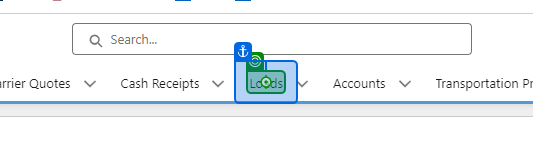
Workflow: LoadInputFiles

Step 1 [then]: click on 'Loads'

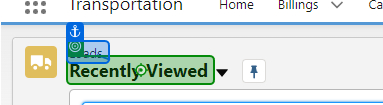
Step 2: click on 'Recently Viewed'

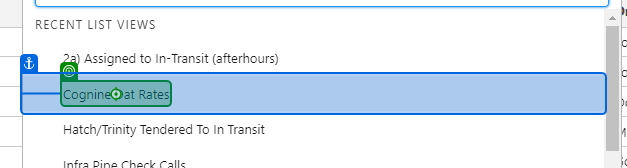
Step 3: click on 'Cognine Dat Rates'

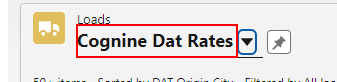
Step 4: Find Element 'SPAN' on the element in window 'Cognine Dat Rates | Loads | Salesforce' (chrome.exe)

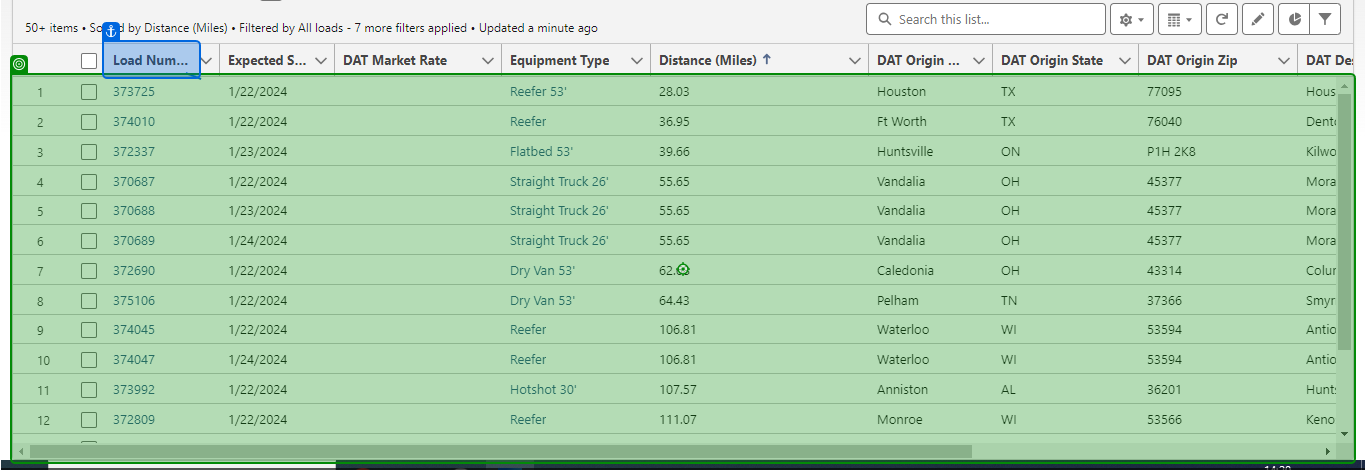
Step 5 [then]: Mouse Scroll 'Loads'

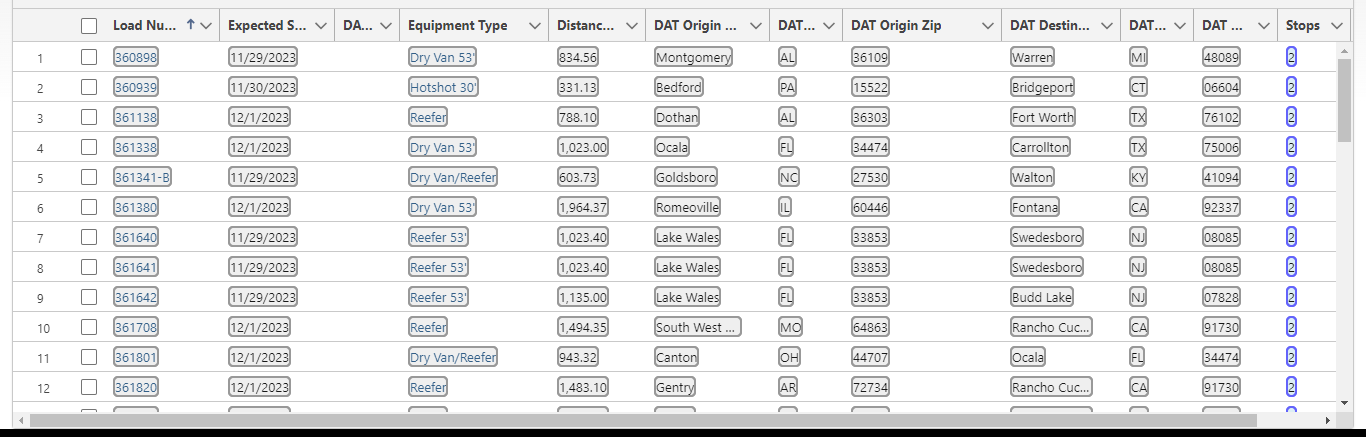
Step 6: get-text

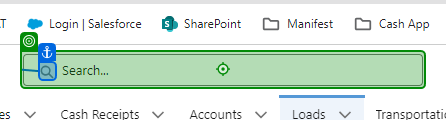
Step 7 [then]: type [CurrentRow(0).ToString] into 'Search...'

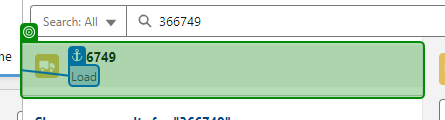
Step 8: check 'Load'

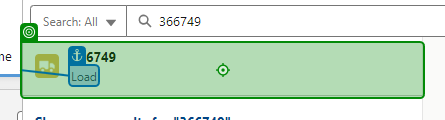
Step 9: click on 'Load'

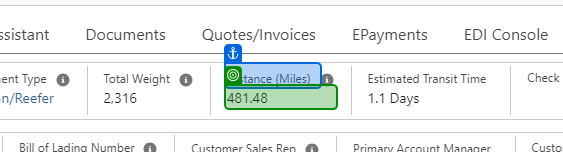
Step 10: get-text from 'Distance (Miles)'